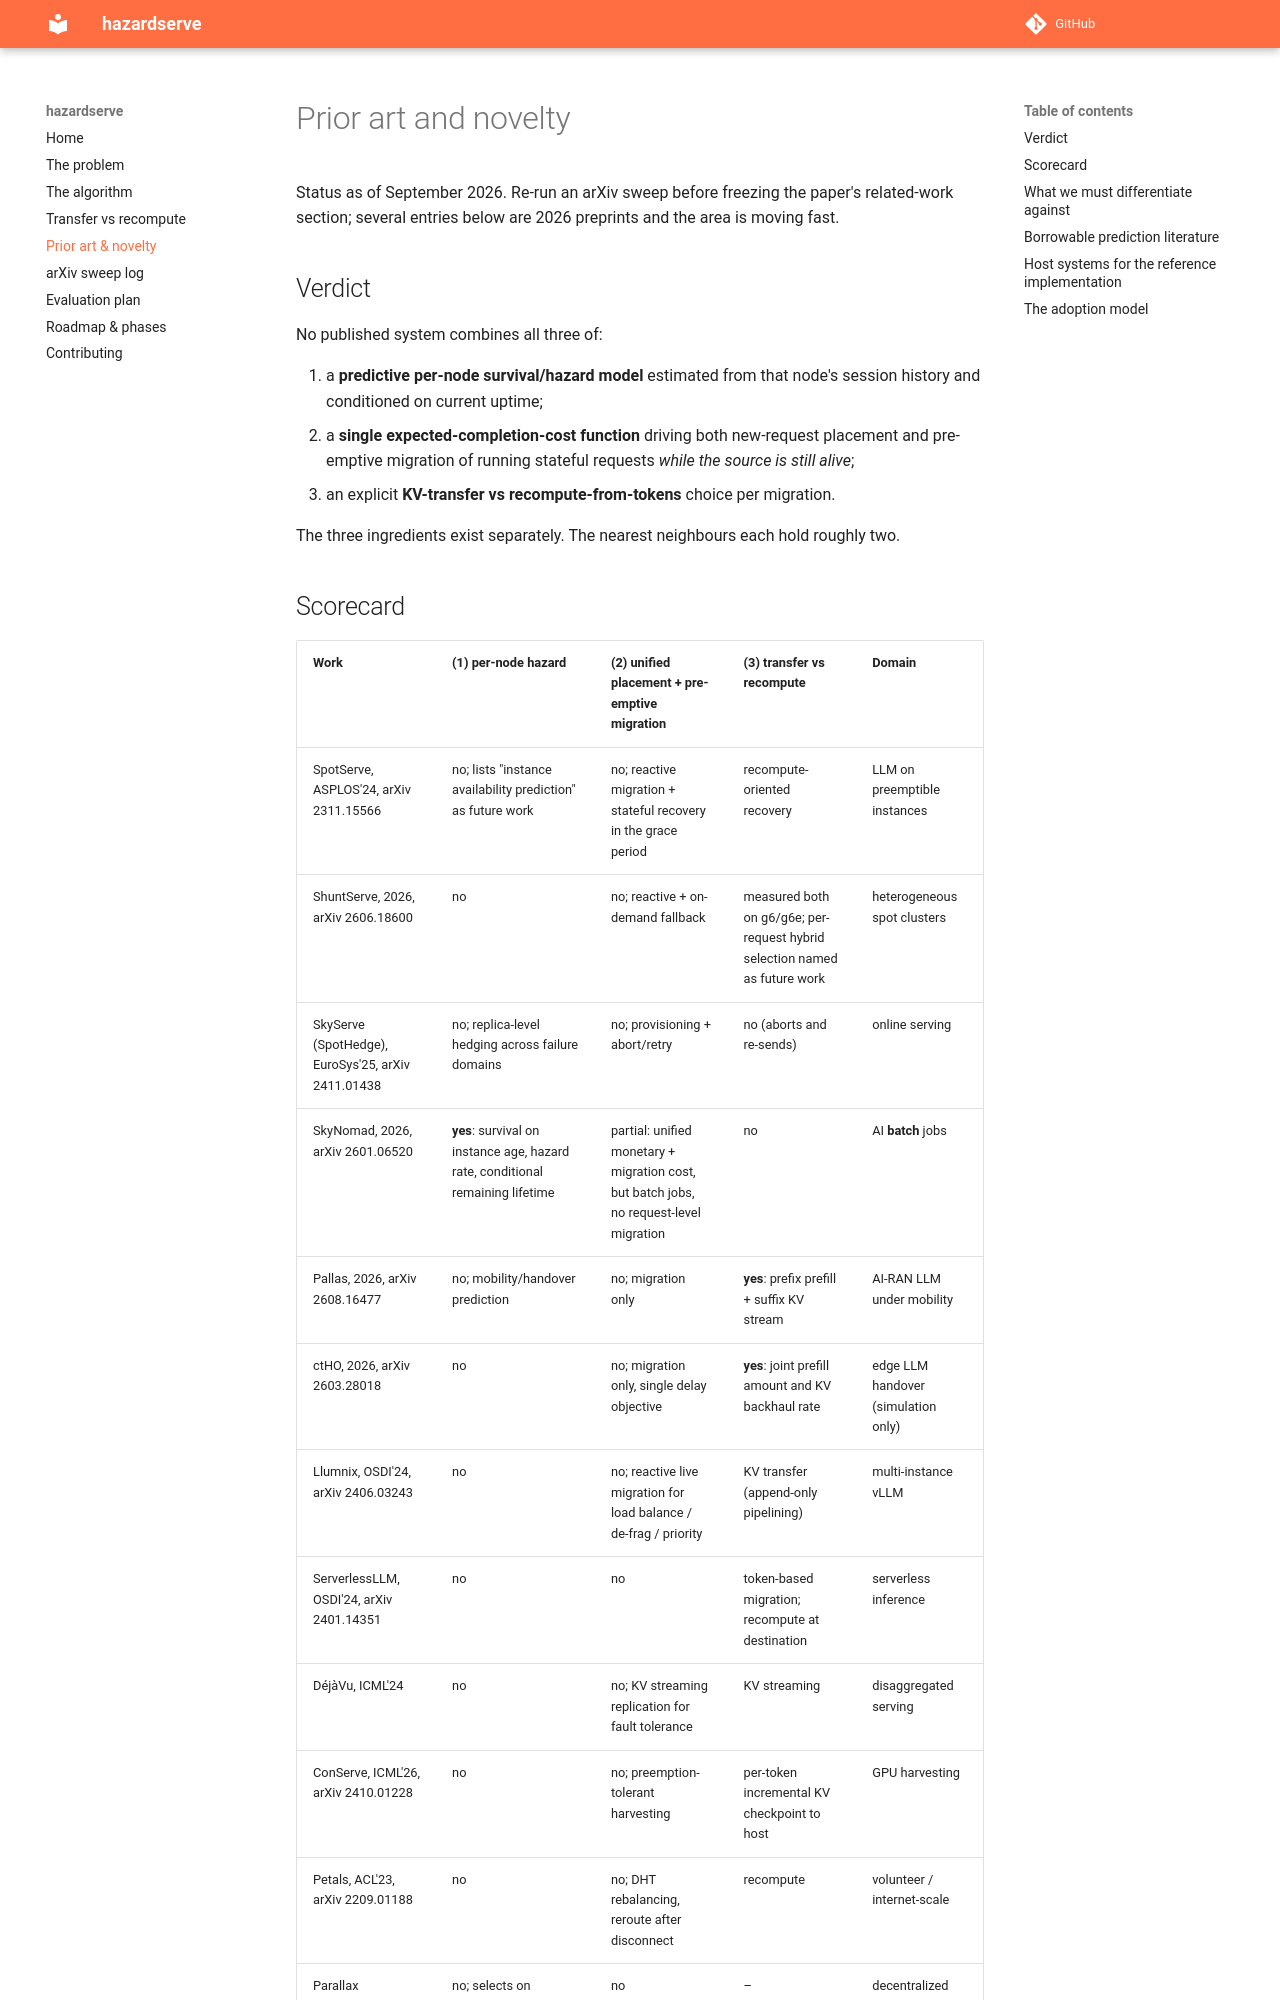

repository: lvlrSajjad/hazardserve · page: related-work/index.html · generator: mkdocs

# Prior art and novelty

Status as of September 2026. Re-run an arXiv sweep before freezing the paper's related-work section; several entries below are 2026 preprints and the area is moving fast.

## Verdict

No published system combines all three of:

1. a **predictive per-node survival/hazard model** estimated from that node's session history and conditioned on current uptime;
2. a **single expected-completion-cost function** driving both new-request placement and pre-emptive migration of running stateful requests *while the source is still alive*;
3. an explicit **KV-transfer vs recompute-from-tokens** choice per migration.

The three ingredients exist separately. The nearest neighbours each hold roughly two.
